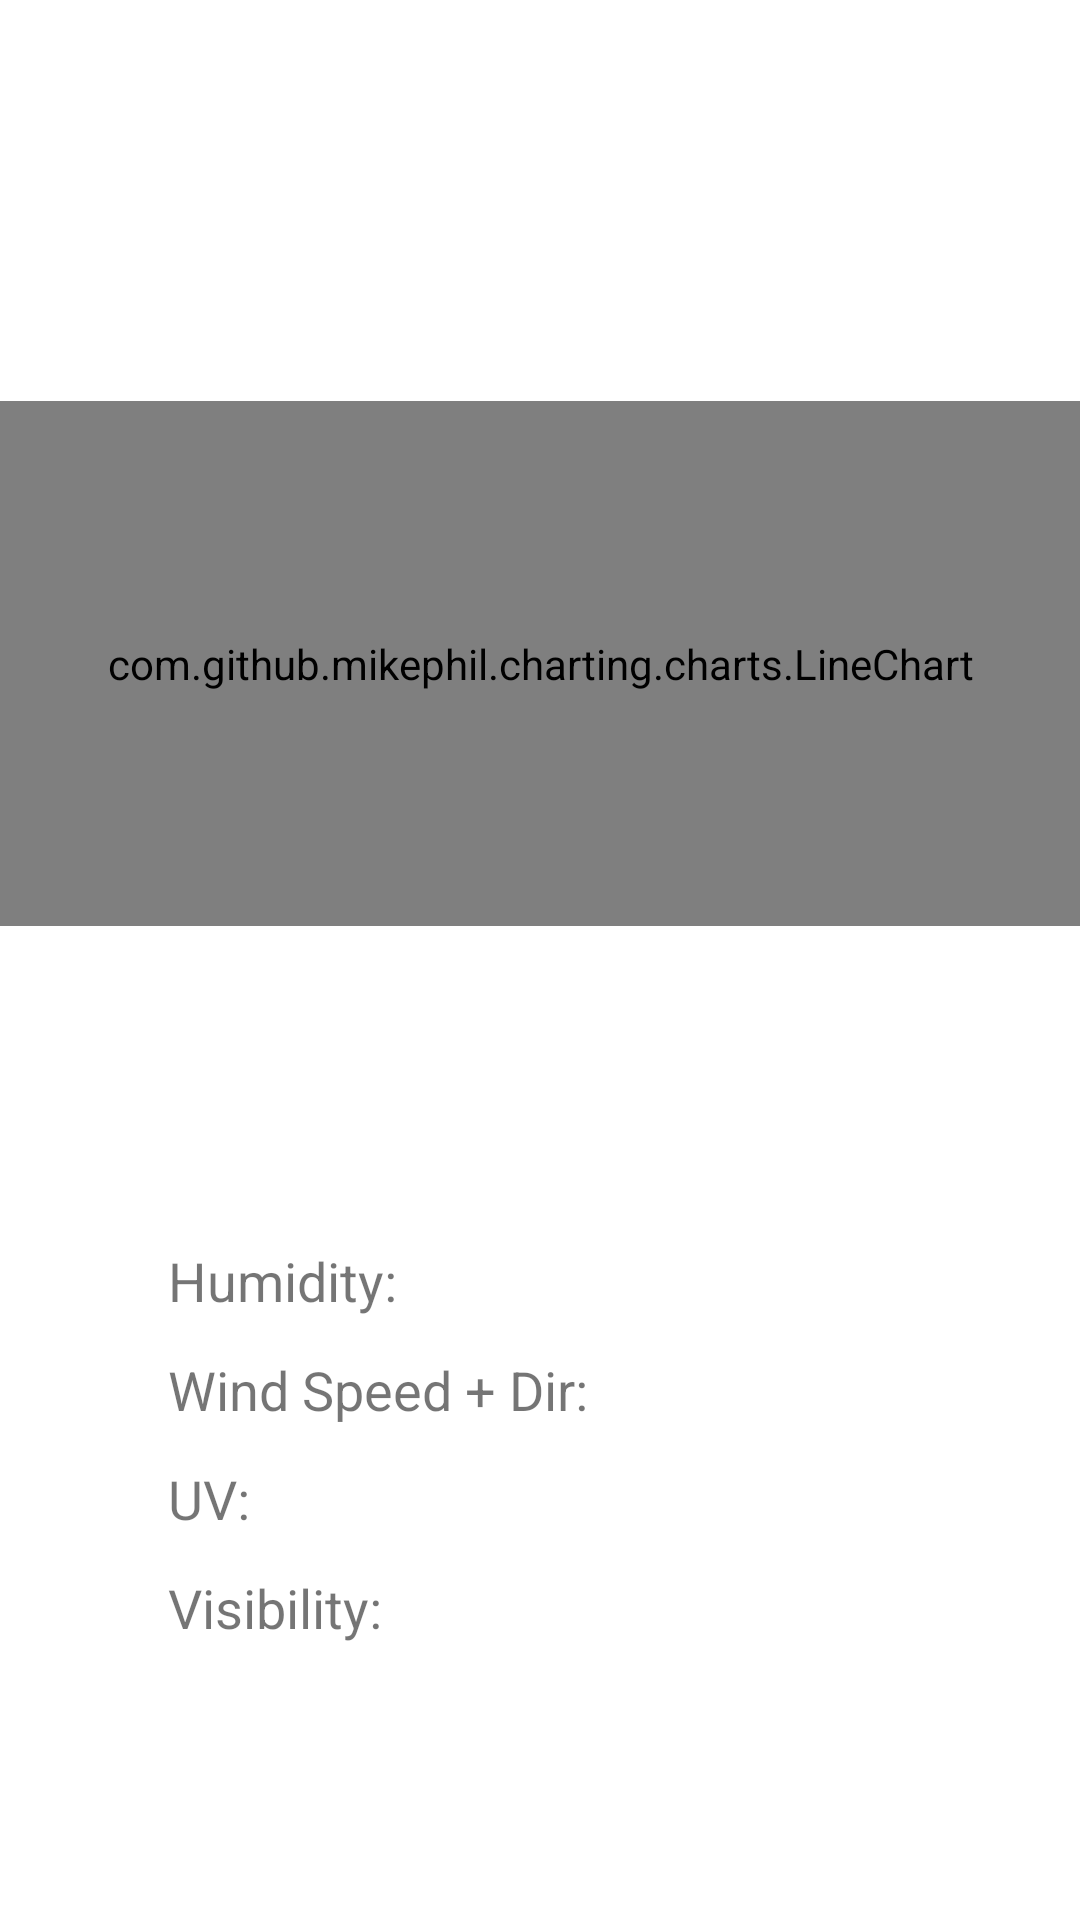

Android layout source for this screen:
<!-- AndroidManifest.xml: application theme Theme.WeatherApp -->
<!-- res/layout/activity_daily_weather.xml -->
<?xml version="1.0" encoding="utf-8"?>
<RelativeLayout xmlns:android="http://schemas.android.com/apk/res/android"
    android:layout_width="match_parent"
    xmlns:app="http://schemas.android.com/apk/res-auto"
    android:layout_height="match_parent"
    xmlns:tools="http://schemas.android.com/tools">


    <TextView
        android:id="@+id/city_name_tv"
        android:layout_width="wrap_content"
        android:layout_height="wrap_content"
        android:layout_alignParentTop="true"
        android:layout_centerInParent="true"
        android:padding="16dp"
        android:textSize="48sp"
        android:textColor="@color/black"
        tools:text="City" />

    <TextView
        android:id="@+id/date_tv"
        android:layout_width="wrap_content"
        android:layout_height="wrap_content"
        android:layout_below="@id/city_name_tv"
        android:layout_centerInParent="true"
        android:textSize="28sp"
        android:textColor="@color/black"
        tools:text="Date" />


    <com.github.mikephil.charting.charts.LineChart
        android:id="@+id/line_chart"
        android:layout_width="match_parent"
        android:layout_height="175dp"
        android:layout_below="@id/date_tv"/>

    <RelativeLayout
        android:id="@+id/sunrise_sunset_view"
        android:layout_width="wrap_content"
        android:layout_height="wrap_content"
        android:layout_below="@id/line_chart"
        android:layout_marginTop="16dp">
        >

        <LinearLayout
            android:layout_width="wrap_content"
            android:layout_height="wrap_content"
            android:layout_alignParentLeft="true"
            android:layout_marginStart="58dp">

            <ImageView
                android:layout_width="56dp"
                android:layout_height="56dp"
                android:background="@drawable/sunrise"
                android:scaleType="centerCrop" />

            <TextView
                android:id="@+id/sunrise_text_view"
                android:layout_width="wrap_content"
                android:layout_height="wrap_content"
                android:layout_gravity="center"
                android:padding="5dp"
                android:textColor="@color/black"
                android:textSize="16sp"
                tools:text="Sunrise" />
        </LinearLayout>

        <LinearLayout
            android:layout_width="wrap_content"
            android:layout_height="wrap_content"
            android:layout_alignParentEnd="true"
            android:layout_marginEnd="58dp">

            <TextView
                android:id="@+id/sunset_text_view"
                android:layout_width="wrap_content"
                android:layout_height="wrap_content"
                android:textSize="16sp"
                android:padding="7dp"
                android:textColor="@color/black"
                android:layout_gravity="center"
                tools:text="Sunset"/>

            <ImageView
                android:layout_width="56dp"
                android:layout_height="56dp"
                android:scaleType="centerCrop"
                android:background="@drawable/sunset" />
        </LinearLayout>


    </RelativeLayout>

    <LinearLayout
        android:layout_marginTop="34dp"
        android:layout_marginStart="56dp"
        android:layout_below="@id/sunrise_sunset_view"
        android:layout_width="wrap_content"
        android:orientation="vertical"
        android:layout_height="wrap_content">

        <TextView
            android:layout_width="wrap_content"
            android:layout_height="wrap_content"
            android:textSize="18sp"
            android:text="Humidity:"/>
        <TextView
            android:layout_width="wrap_content"
            android:layout_height="wrap_content"
            android:layout_marginTop="12dp"
            android:textSize="18sp"
            android:text="Wind Speed + Dir:"/>
        <TextView
            android:layout_width="wrap_content"
            android:layout_height="wrap_content"
            android:layout_marginTop="12dp"
            android:textSize="18sp"
            android:text="UV:"/>
        <TextView
            android:layout_width="wrap_content"
            android:layout_height="wrap_content"
            android:layout_marginTop="12dp"
            android:textSize="18sp"
            android:text="Visibility:"/>

    </LinearLayout>

    <LinearLayout
        android:layout_marginTop="34dp"
        android:layout_alignParentEnd="true"
        android:layout_marginEnd="56dp"
        android:layout_below="@id/sunrise_sunset_view"
        android:layout_width="wrap_content"
        android:orientation="vertical"
        android:layout_height="wrap_content">

        <TextView
            android:id="@+id/humidity_textView"
            android:layout_width="wrap_content"
            android:layout_height="wrap_content"
            android:textSize="18sp"
            tools:text="Humidity:"/>
        <TextView
            android:id="@+id/wind_speed_textView"
            android:layout_width="wrap_content"
            android:layout_height="wrap_content"
            android:layout_marginTop="12dp"
            android:textSize="18sp"
            tools:text="Wind Speed + Dir:"/>
        <TextView
            android:id="@+id/uv_text_view"
            android:layout_width="wrap_content"
            android:layout_height="wrap_content"
            android:layout_marginTop="12dp"
            android:textSize="18sp"
            tools:text="UV:"/>
        <TextView
            android:id="@+id/visibility_textView"
            android:layout_width="wrap_content"
            android:layout_height="wrap_content"
            android:layout_marginTop="12dp"
            android:textSize="18sp"
            tools:text="Visibility:"/>

    </LinearLayout>
</RelativeLayout>
<!-- resources referenced by this layout -->
<resources>
  <color name="black">#FF000000</color>
  <style name="Theme.WeatherApp" parent="Theme.MaterialComponents.DayNight.NoActionBar">
          
          <item name="colorPrimary">@color/purple_500</item>
          <item name="colorOnPrimary">@color/white</item>
          
          <item name="colorSecondary">@color/teal_200</item>
          <item name="colorSecondaryVariant">@color/teal_700</item>
          <item name="colorOnSecondary">@color/black</item>
          
          <item name="android:statusBarColor" tools:targetApi="l">?attr/colorPrimaryVariant</item>
          
      </style>
  <color name="purple_500">#FF6200EE</color>
  <color name="white">#FFFFFFFF</color>
  <color name="teal_200">#FF03DAC5</color>
  <color name="teal_700">#FF018786</color>
</resources>
